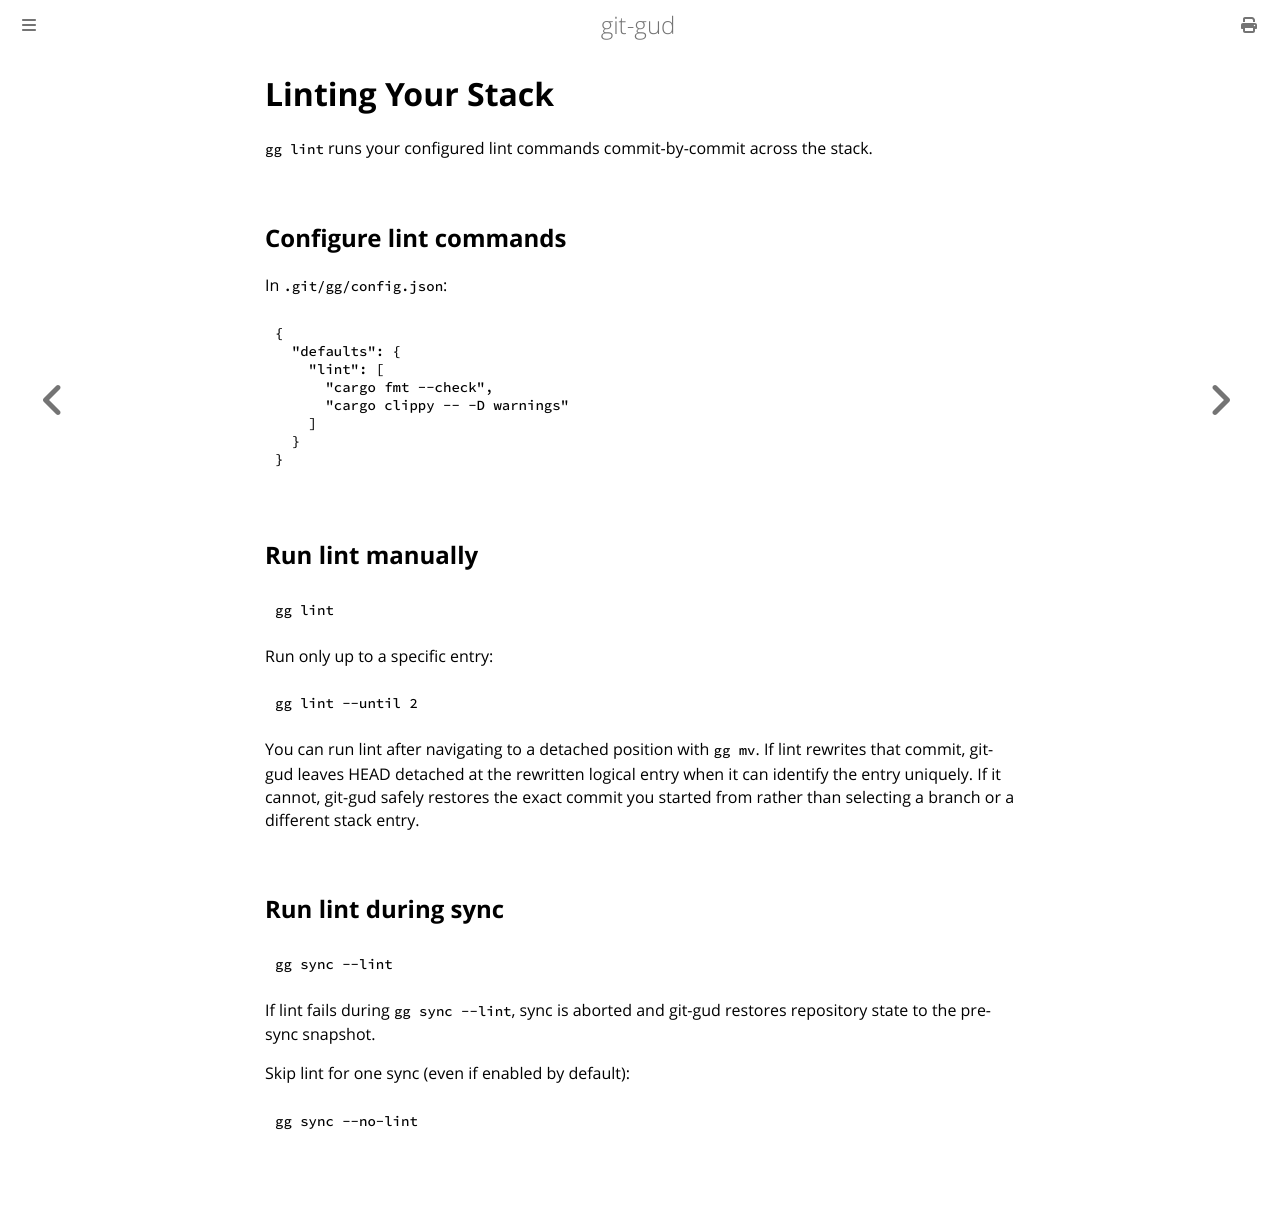

repository: mrmans0n/git-gud · page: pr-preview/pr-518/guides/linting.html · generator: mdbook

# Linting Your Stack

`gg lint` runs your configured lint commands commit-by-commit across the stack.

## Configure lint commands

In `.git/gg/config.json`:

```json
{
  "defaults": {
    "lint": [
      "cargo fmt --check",
      "cargo clippy -- -D warnings"
    ]
  }
}
```

## Run lint manually

```bash
gg lint
```

Run only up to a specific entry:

```bash
gg lint --until 2
```

You can run lint after navigating to a detached position with `gg mv`. If lint rewrites that commit, git-gud leaves HEAD detached at the rewritten logical entry when it can identify the entry uniquely. If it cannot, git-gud safely restores the exact commit you started from rather than selecting a branch or a different stack entry.

## Run lint during sync

```bash
gg sync --lint
```

If lint fails during `gg sync --lint`, sync is aborted and git-gud restores repository state to the pre-sync snapshot.

Skip lint for one sync (even if enabled by default):

```bash
gg sync --no-lint
```
